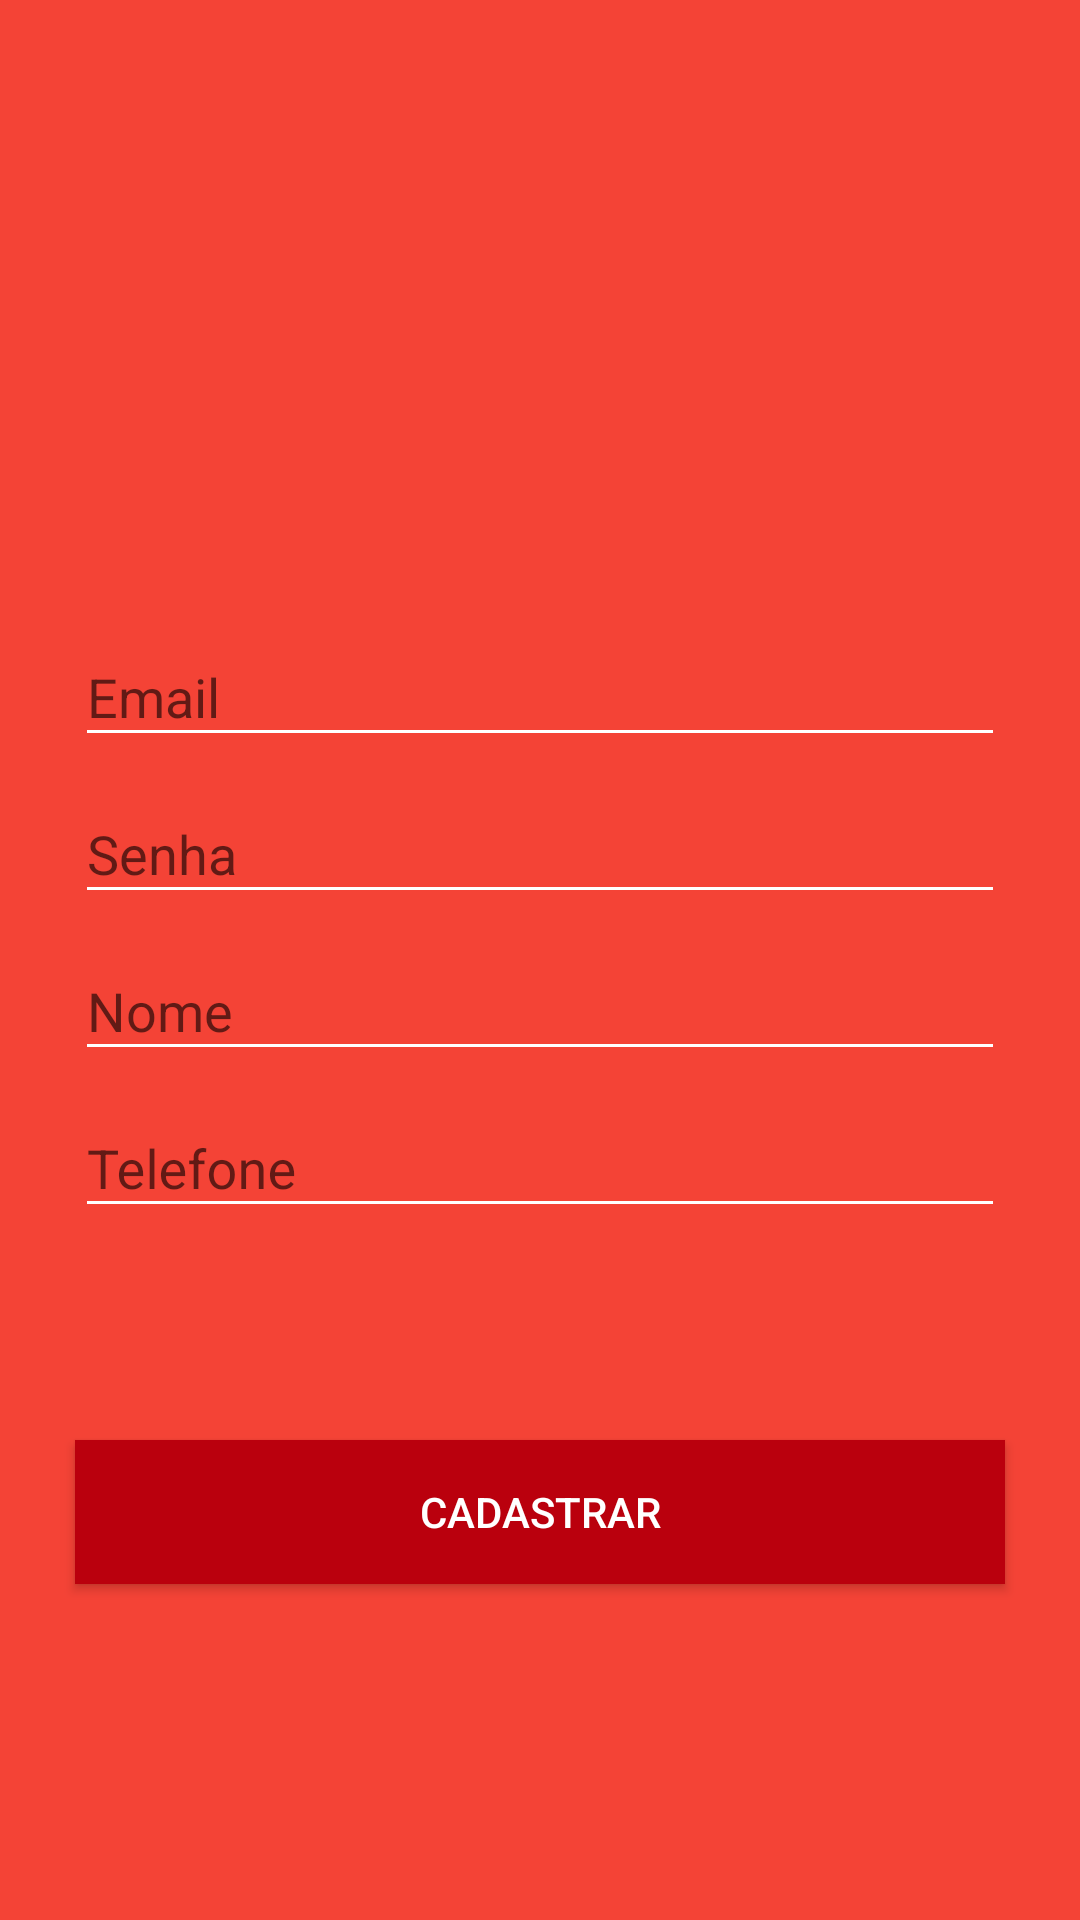

This screen was rendered from an Android layout file. Write that file and the resources it references.
<!-- AndroidManifest.xml: application theme AppTheme -->
<!-- res/layout/activity_signup.xml -->
<?xml version="1.0" encoding="utf-8"?>
<androidx.constraintlayout.widget.ConstraintLayout xmlns:android="http://schemas.android.com/apk/res/android"
    xmlns:app="http://schemas.android.com/apk/res-auto"
    xmlns:tools="http://schemas.android.com/tools"
    android:layout_width="match_parent"
    android:layout_height="match_parent"
    android:background="#f44336"
    tools:context=".SignupActivity">

    <com.google.android.material.textfield.TextInputLayout
        android:id="@+id/SignupEmail_edLayout"
        android:layout_width="wrap_content"
        android:layout_height="wrap_content"
        android:layout_marginTop="200dp"
        app:layout_constraintEnd_toEndOf="parent"
        app:layout_constraintStart_toStartOf="parent"
        app:layout_constraintTop_toTopOf="parent">

        <com.google.android.material.textfield.TextInputEditText
            android:id="@+id/signupEmailEditText"
            android:layout_height="wrap_content"
            android:ems="10"
            android:hint="Email"
            android:inputType="textPersonName"
            android:backgroundTint="#FFF"
            style="@style/EditText" />
    </com.google.android.material.textfield.TextInputLayout>


    <com.google.android.material.textfield.TextInputLayout
        android:id="@+id/password_edLayout"
        android:layout_width="wrap_content"
        android:layout_height="wrap_content"
        app:layout_constraintEnd_toEndOf="parent"
        app:layout_constraintStart_toStartOf="parent"
        app:layout_constraintTop_toBottomOf="@+id/SignupEmail_edLayout">

        <com.google.android.material.textfield.TextInputEditText
            android:id="@+id/editTextSignupPassword"
            android:layout_height="wrap_content"
            android:ems="10"
            android:hint="Senha"
            android:inputType="textPassword"
            android:backgroundTint="#FFF"
            style="@style/EditText" />
    </com.google.android.material.textfield.TextInputLayout>

    <com.google.android.material.textfield.TextInputLayout
        android:id="@+id/name_edLayout"
        android:layout_width="wrap_content"
        android:layout_height="wrap_content"
        app:layout_constraintEnd_toEndOf="parent"
        app:layout_constraintStart_toStartOf="parent"
        app:layout_constraintTop_toBottomOf="@+id/password_edLayout">

        <com.google.android.material.textfield.TextInputEditText
            android:id="@+id/editTextSignupName"
            android:layout_height="wrap_content"
            android:ems="10"
            android:hint="Nome"
            android:inputType="textPersonName"
            android:backgroundTint="#FFF"
            style="@style/EditText" />
    </com.google.android.material.textfield.TextInputLayout>

    <com.google.android.material.textfield.TextInputLayout
        android:id="@+id/phone_edLayout"
        android:layout_width="wrap_content"
        android:layout_height="wrap_content"
        app:layout_constraintEnd_toEndOf="parent"
        app:layout_constraintStart_toStartOf="parent"
        app:layout_constraintTop_toBottomOf="@+id/name_edLayout">

        <com.google.android.material.textfield.TextInputEditText
            android:id="@+id/editTextSignupPhone"
            android:layout_height="wrap_content"
            android:ems="10"
            android:hint="Telefone"
            android:inputType="phone"
            android:backgroundTint="#FFF"
            style="@style/EditText" />
    </com.google.android.material.textfield.TextInputLayout>

    <Button
        android:id="@+id/btSignup"
        android:layout_width="310dp"
        android:layout_height="wrap_content"
        android:text="Cadastrar"
        android:background="#ba000d"
        android:textColor="#FFF"
        app:layout_constraintBottom_toBottomOf="parent"
        app:layout_constraintEnd_toEndOf="parent"
        app:layout_constraintStart_toStartOf="parent"
        app:layout_constraintTop_toBottomOf="@+id/phone_edLayout"
        app:layout_constraintVertical_bias="0.387" />

</androidx.constraintlayout.widget.ConstraintLayout>
<!-- resources referenced by this layout -->
<resources>
  <style name="EditText">
          <item name="android:textColor">#FFF</item>
          <item name="android:textColorHint">#FFF</item>
          <item name="android:layout_width">310dp</item>
      </style>
  <style name="AppTheme" parent="Theme.AppCompat.Light.DarkActionBar">
          
          <item name="colorPrimary">#ba000d</item>
          <item name="colorPrimaryDark">#f44336</item>
          <item name="colorAccent">#000</item>
      </style>
</resources>
